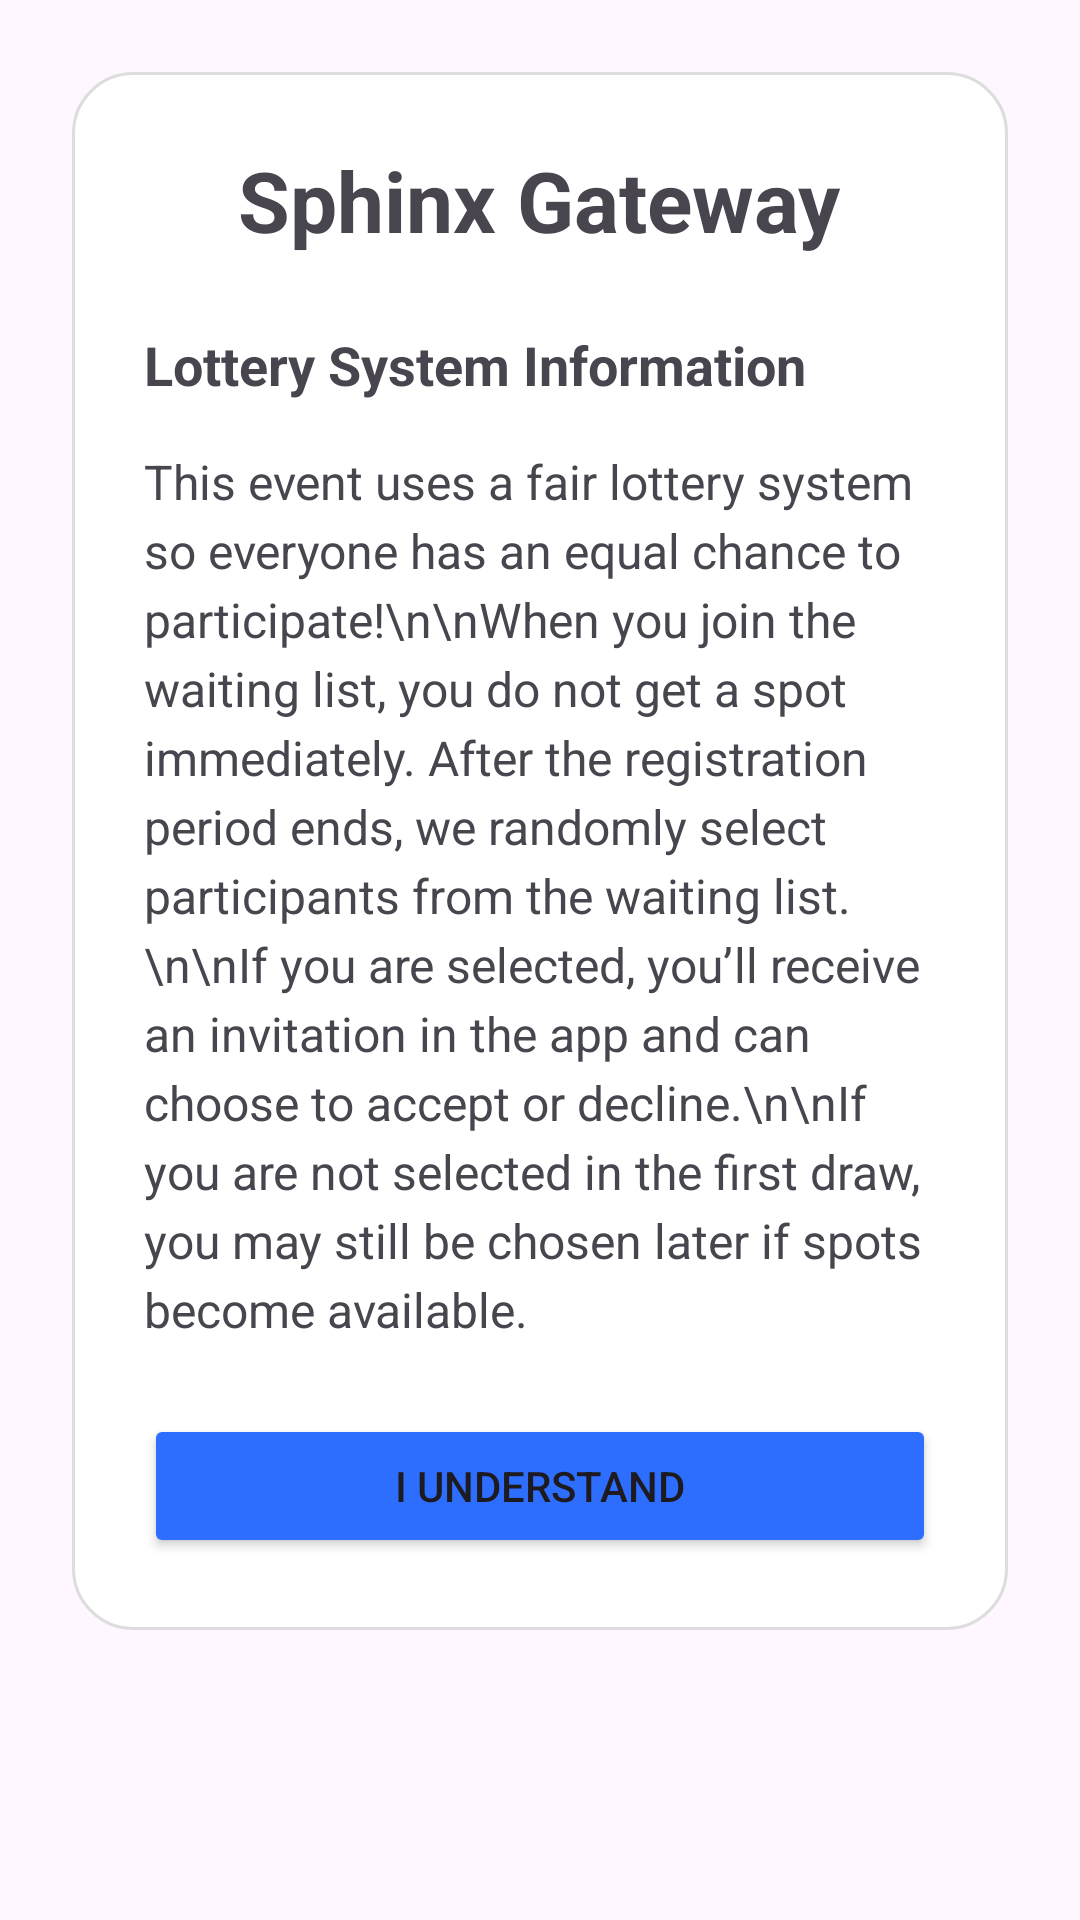

Produce the Android XML layout that renders to this screen, including the resource entries it uses.
<!-- AndroidManifest.xml: application theme Theme.EventLotterySystem -->
<!-- res/layout/activity_terms.xml -->
<?xml version="1.0" encoding="utf-8"?>
<FrameLayout xmlns:android="http://schemas.android.com/apk/res/android"
    android:layout_width="match_parent"
    android:layout_height="wrap_content"
    android:padding="24dp">

    <ScrollView
        android:layout_width="match_parent"
        android:layout_height="wrap_content"
        android:fillViewport="true">

        <LinearLayout
            android:layout_width="match_parent"
            android:layout_height="wrap_content"
            android:orientation="vertical"
            android:padding="24dp"
            android:background="@drawable/profile_item_border">

            <TextView
                android:layout_width="wrap_content"
                android:layout_height="wrap_content"
                android:text="Sphinx Gateway"
                android:textSize="28sp"
                android:textStyle="bold"
                android:layout_marginBottom="24dp"
                android:layout_gravity="center_horizontal" />

            <TextView
                android:layout_width="wrap_content"
                android:layout_height="wrap_content"
                android:text="Lottery System Information"
                android:textSize="18sp"
                android:textStyle="bold"
                android:layout_marginBottom="16dp" />

            <TextView
                android:layout_width="match_parent"
                android:layout_height="wrap_content"
                android:text="This event uses a fair lottery system so everyone has an equal chance to participate!\n\nWhen you join the waiting list, you do not get a spot immediately. After the registration period ends, we randomly select participants from the waiting list.\n\nIf you are selected, you’ll receive an invitation in the app and can choose to accept or decline.\n\nIf you are not selected in the first draw, you may still be chosen later if spots become available."
                android:textSize="16sp"
                android:lineSpacingExtra="4dp"
                android:layout_marginBottom="24dp" />

            <Button
                android:id="@+id/btn_understand"
                android:layout_width="match_parent"
                android:layout_height="wrap_content"
                android:text="I Understand"
                android:backgroundTint="@color/admin_nav_blue" />

        </LinearLayout>
    </ScrollView>

</FrameLayout>
<!-- resources referenced by this layout -->
<resources>
  <color name="admin_nav_blue">#2D6EFF</color>
  <!-- drawable profile_item_border (drawable) -->
  <?xml version="1.0" encoding="utf-8"?>
  <shape xmlns:android="http://schemas.android.com/apk/res/android">
      <solid android:color="#FFFFFF" />
      <stroke android:width="1dp" android:color="#DDDDDD" />
      <corners android:radius="20dp" />
  </shape>
  <style name="Theme.EventLotterySystem" parent="Base.Theme.EventLotterySystem" />
  <style name="Base.Theme.EventLotterySystem" parent="Theme.Material3.DayNight.NoActionBar">
          
          
      </style>
</resources>
